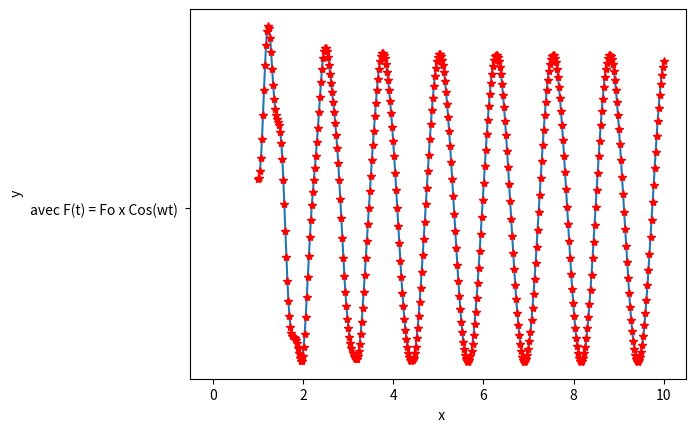

The matplotlib source for this figure:


from matplotlib import pyplot as plt
from scipy.integrate import odeint
import numpy as np
import re
import math


""" les graphiques"""
# F(t) = 20cos(5t)


def f(u,x):
    return (u[1],-2*u[1]-400*u[0]+20*np.cos(5*x))

x0 = [0.01,0]

xs = np.linspace(1,10,400)
us = odeint(f,x0,xs)
ys =us[:,0]




plt.plot(xs,ys,'-')
plt.plot(xs,ys,'r*')
plt.xlabel("  x")
plt.ylabel(" y")
plt.plot("avec F(t) = Fo x Cos(wt) ")
plt.show()




#F(t)=F0cos(wt)
